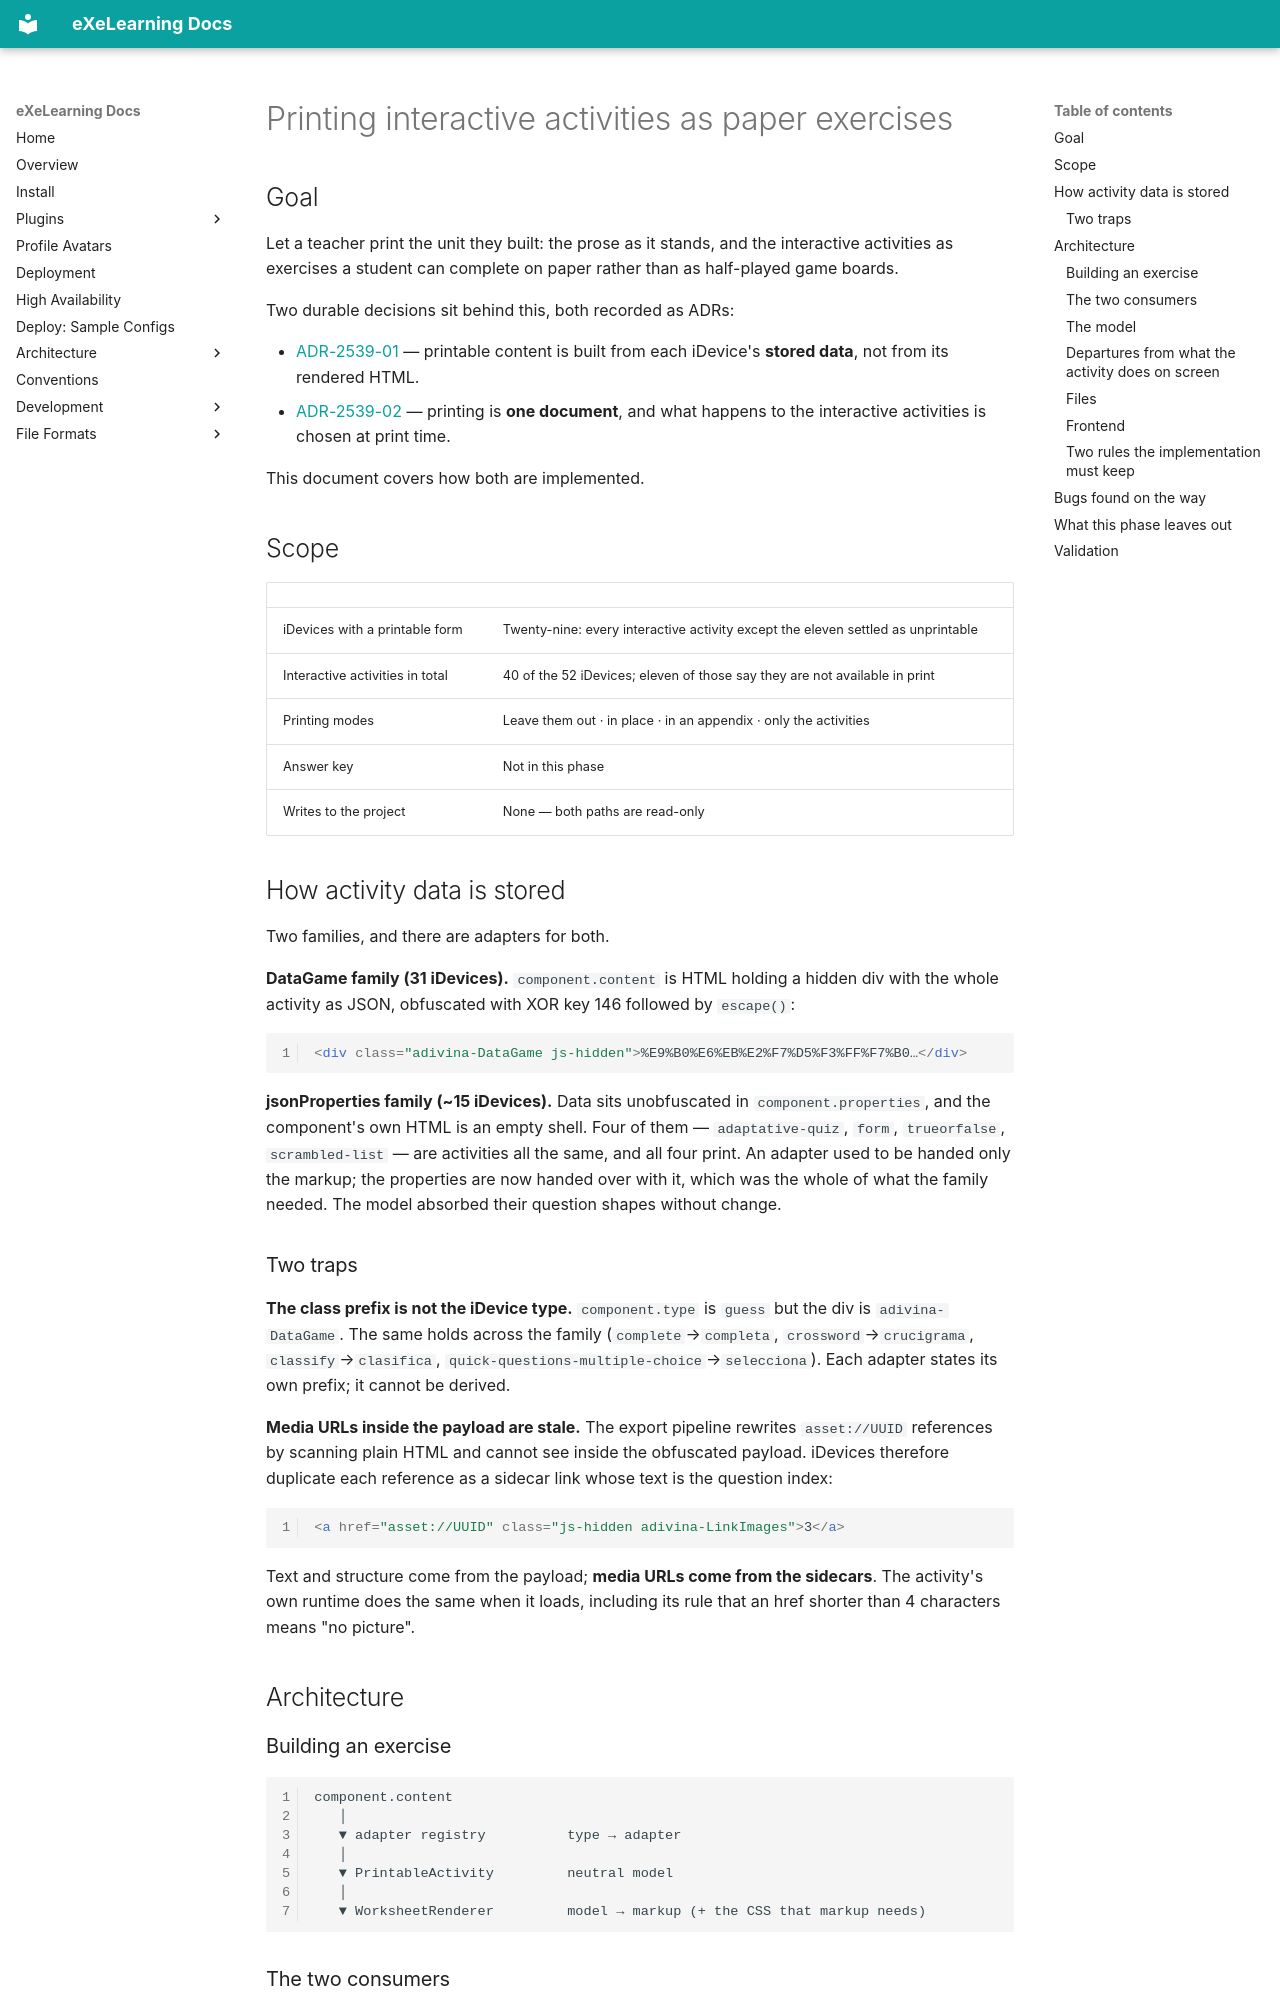

repository: exelearning/exelearning · page: architecture/changes/2539-print-idevice-contents/design/index.html · generator: mkdocs

---
tracking_issue: 2539
title: "Printing interactive activities as paper exercises"
status: in-review
date: 2026-09-20
authors:
  - "@mnarvaezm"
reviewers:
  - "@mnarvaezm"
implementation_prs: [2539]
related_adrs: [ADR-2539-01, ADR-2539-02]
supersedes: []
superseded_by: []
ai_assistance:
  tool: Claude Code
  model: Claude Opus 5
---

# Printing interactive activities as paper exercises

## Goal

Let a teacher print the unit they built: the prose as it stands, and the interactive activities as
exercises a student can complete on paper rather than as half-played game boards.

Two durable decisions sit behind this, both recorded as ADRs:

- [ADR-2539-01](../../adr/ADR-2539-01-generate-printable-content-from-idevice-data.md)
  — printable content is built from each iDevice's **stored data**, not from its rendered HTML.
- [ADR-2539-02](../../adr/ADR-2539-02-choose-how-interactive-activities-print.md)
  — printing is **one document**, and what happens to the interactive activities is chosen at
  print time.

This document covers how both are implemented.

## Scope

| | |
|---|---|
| iDevices with a printable form | Twenty-nine: every interactive activity except the eleven settled as unprintable |
| Interactive activities in total | 40 of the 52 iDevices; eleven of those say they are not available in print |
| Printing modes | Leave them out · in place · in an appendix · only the activities |
| Answer key | Not in this phase |
| Writes to the project | None — both paths are read-only |

## How activity data is stored

Two families, and there are adapters for both.

**DataGame family (31 iDevices).** `component.content` is HTML holding a hidden div with the whole
activity as JSON, obfuscated with XOR key 146 followed by `escape()`:

```html
<div class="adivina-DataGame js-hidden">%E9%B0%E6%EB%E2%F7%D5%F3%FF%F7%B0…</div>
```

**jsonProperties family (~15 iDevices).** Data sits unobfuscated in `component.properties`, and the
component's own HTML is an empty shell. Four of them — `adaptative-quiz`, `form`, `trueorfalse`,
`scrambled-list` — are activities all the same, and all four print. An adapter used to be handed
only the markup; the properties are now handed over with it, which was the whole of what the family
needed. The model absorbed their question shapes without change.

### Two traps

**The class prefix is not the iDevice type.** `component.type` is `guess` but the div is
`adivina-DataGame`. The same holds across the family (`complete`→`completa`,
`crossword`→`crucigrama`, `classify`→`clasifica`,
`quick-questions-multiple-choice`→`selecciona`). Each adapter states its own prefix; it cannot be
derived.

**Media URLs inside the payload are stale.** The export pipeline rewrites `asset://UUID`
references by scanning plain HTML and cannot see inside the obfuscated payload. iDevices therefore
duplicate each reference as a sidecar link whose text is the question index:

```html
<a href="asset://UUID" class="js-hidden adivina-LinkImages">3</a>
```

Text and structure come from the payload; **media URLs come from the sidecars**. The activity's own
runtime does the same when it loads, including its rule that an href shorter than 4 characters
means "no picture".

## Architecture

### Building an exercise

```
component.content
   │
   ▼ adapter registry          type → adapter
   │
   ▼ PrintableActivity         neutral model
   │
   ▼ WorksheetRenderer         model → markup (+ the CSS that markup needs)
```
